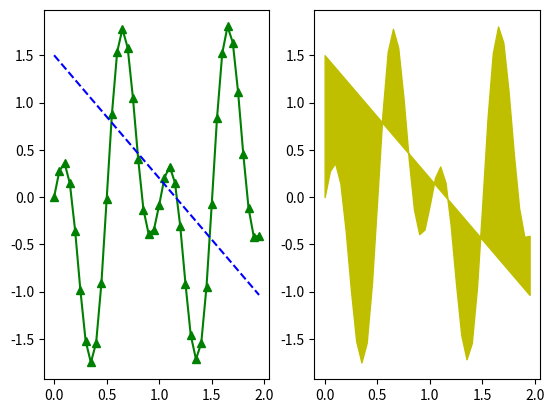

The script that saved this image:
import numpy as np
import matplotlib.pyplot as plt

x = np.arange(0,2,0.05)

fun1 = np.sin((25*x)/2) - np.sin((63*x)/10)
fun2 = ((-13*x)+15)/10
plt.subplot(121)
plt.plot(x, fun1, '^-', color='green')
plt.plot(x, fun2, 'b--')

plt.subplot(122)
plt.fill_between(x,fun1,fun2,color='y')
plt.show()
